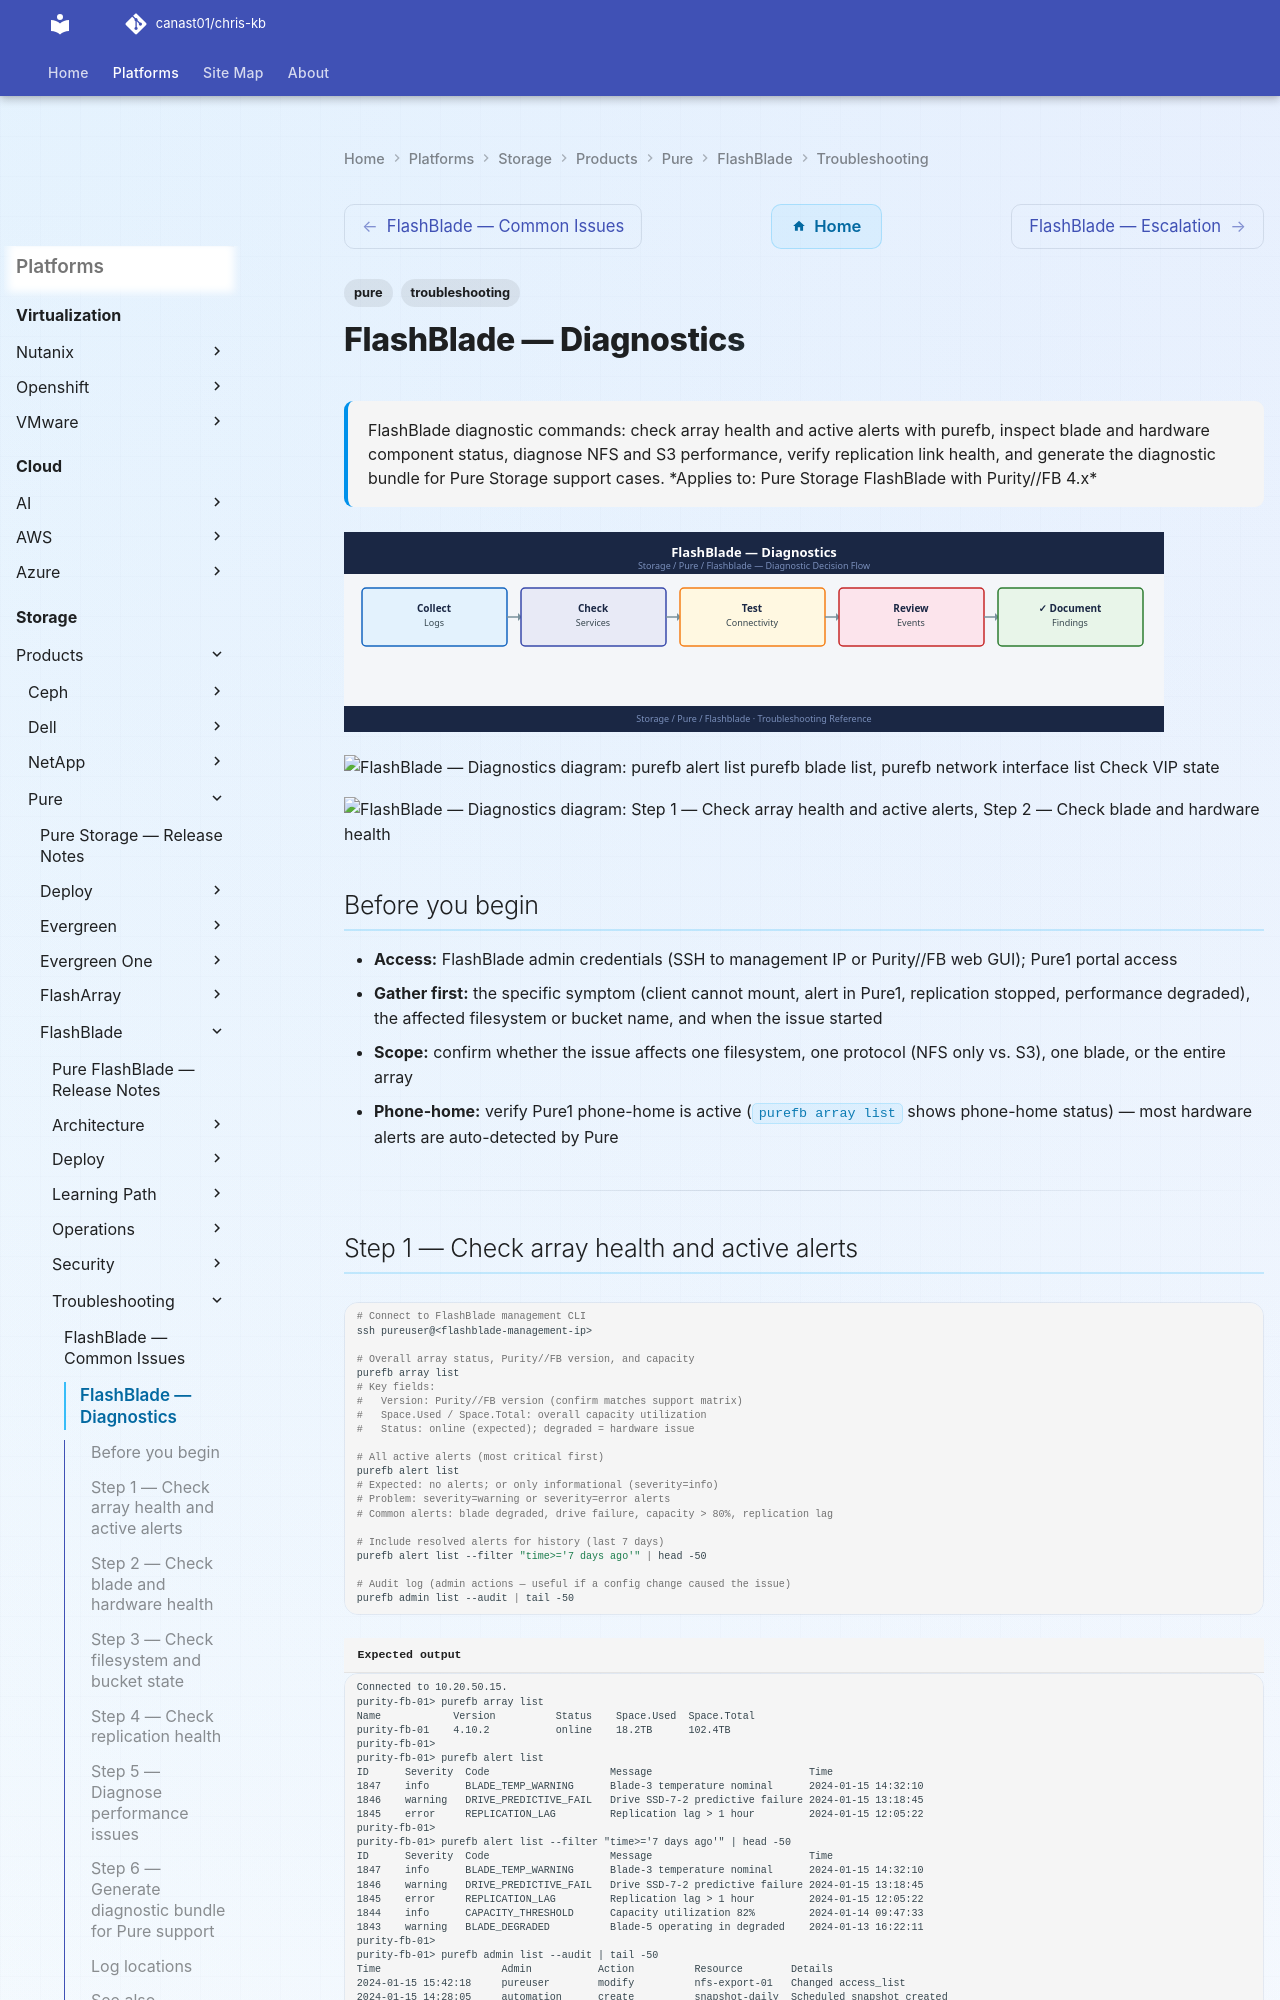

repository: canast01/chris-kb · page: storage/products/pure/flashblade/troubleshooting/diagnostics/index.html · generator: mkdocs

---
tags:
  - pure
  - troubleshooting
search:
  boost: 1.5
description: "FlashBlade diagnostic commands: check array health and active alerts with purefb, inspect blade and hardware component status, diagnose NFS and S3..."
---
# FlashBlade — Diagnostics

<div class="kb-summary">
FlashBlade diagnostic commands: check array health and active alerts with purefb, inspect blade and hardware component status, diagnose NFS and S3 performance, verify replication link health, and generate the diagnostic bundle for Pure Storage support cases.

*Applies to: Pure Storage FlashBlade with Purity//FB 4.x*
</div>
![FlashBlade — Diagnostics](../../../../../assets/storage-pure-flashblade-troubleshooting-diagnostics.svg)

```d2
direction: right

B: "B" {shape: rectangle}
C: "purefb alert list\npurefb blade list" {shape: rectangle}
D: "purefb network interface list\nCheck VIP state" {shape: rectangle}
E: "purefb array list\npurefb fs list --performance" {shape: rectangle}
F: "purefb replication list\npurefb replication arrayconnection list" {shape: rectangle}
G: "purefb array --performance\npurefb fs list --performance" {shape: rectangle}
H: "H" {shape: rectangle}
I: "Open Pure SR immediately\nDo not attempt hardware repair" {shape: rectangle}
J: "purefb hardware list\nCheck component state" {shape: rectangle}
K: "Check VIP addresses\nTest NFS mount from client" {shape: rectangle}
L: "L" {shape: rectangle}
M: "purefb network subnet list\nCheck switch port and VLAN" {shape: rectangle}
N: "Check NFS export policy\npurefb policy list" {shape: rectangle}
O: "Check used vs provisioned\nCheck thin provisioning ratio" {shape: rectangle}
P: "Check link latency and throughput\npurefb replication arrayconnection list -verbose" {shape: rectangle}
Q: "Rank filesystems by throughput\npurefb fs list --performance sort by\nwrite_bytes_per_sec" {shape: rectangle}
R: "Collect diagnostic bundle\npurefb support diag" {shape: rectangle}
S: "Open Pure Support case\nsupport.purestorage.com" {shape: rectangle}
A: "FlashBlade Issue" {shape: rectangle}

B -> C
B -> D
B -> E
B -> F
B -> G
H -> I
H -> J
D -> K
L -> M
L -> N
E -> O
F -> P
G -> Q
I -> R
J -> R
M -> R
N -> R
O -> R
P -> R
Q -> R
R -> S
```

```d2
direction: down

symptom: Identify Symptom {shape: diamond}
step_1_check_array_health_and_active: "Step 1 — Check array health and active alerts" {shape: rectangle}
step_2_check_blade_and_hardware_heal: "Step 2 — Check blade and hardware health" {shape: rectangle}
step_3_check_filesystem_and_bucket_s: "Step 3 — Check filesystem and bucket state" {shape: rectangle}
step_4_check_replication_health: "Step 4 — Check replication health" {shape: rectangle}
step_5_diagnose_performance_issues: "Step 5 — Diagnose performance issues" {shape: rectangle}
step_6_generate_diagnostic_bundle_fo: "Step 6 — Generate diagnostic bundle for Pure support" {shape: rectangle}
resolution: Resolve or Escalate {shape: oval}

symptom -> step_1_check_array_health_and_active: investigate
symptom -> step_2_check_blade_and_hardware_heal: investigate
symptom -> step_3_check_filesystem_and_bucket_s: investigate
symptom -> step_4_check_replication_health: investigate
symptom -> step_5_diagnose_performance_issues: investigate
symptom -> step_6_generate_diagnostic_bundle_fo: investigate
step_1_check_array_health_and_active -> resolution
step_2_check_blade_and_hardware_heal -> resolution
step_3_check_filesystem_and_bucket_s -> resolution
step_4_check_replication_health -> resolution
step_5_diagnose_performance_issues -> resolution
step_6_generate_diagnostic_bundle_fo -> resolution
```

## Before you begin

- **Access:** FlashBlade admin credentials (SSH to management IP or Purity//FB web GUI); Pure1 portal access
- **Gather first:** the specific symptom (client cannot mount, alert in Pure1, replication stopped, performance degraded), the affected filesystem or bucket name, and when the issue started
- **Scope:** confirm whether the issue affects one filesystem, one protocol (NFS only vs. S3), one blade, or the entire array
- **Phone-home:** verify Pure1 phone-home is active (`purefb array list` shows phone-home status) — most hardware alerts are auto-detected by Pure

---
